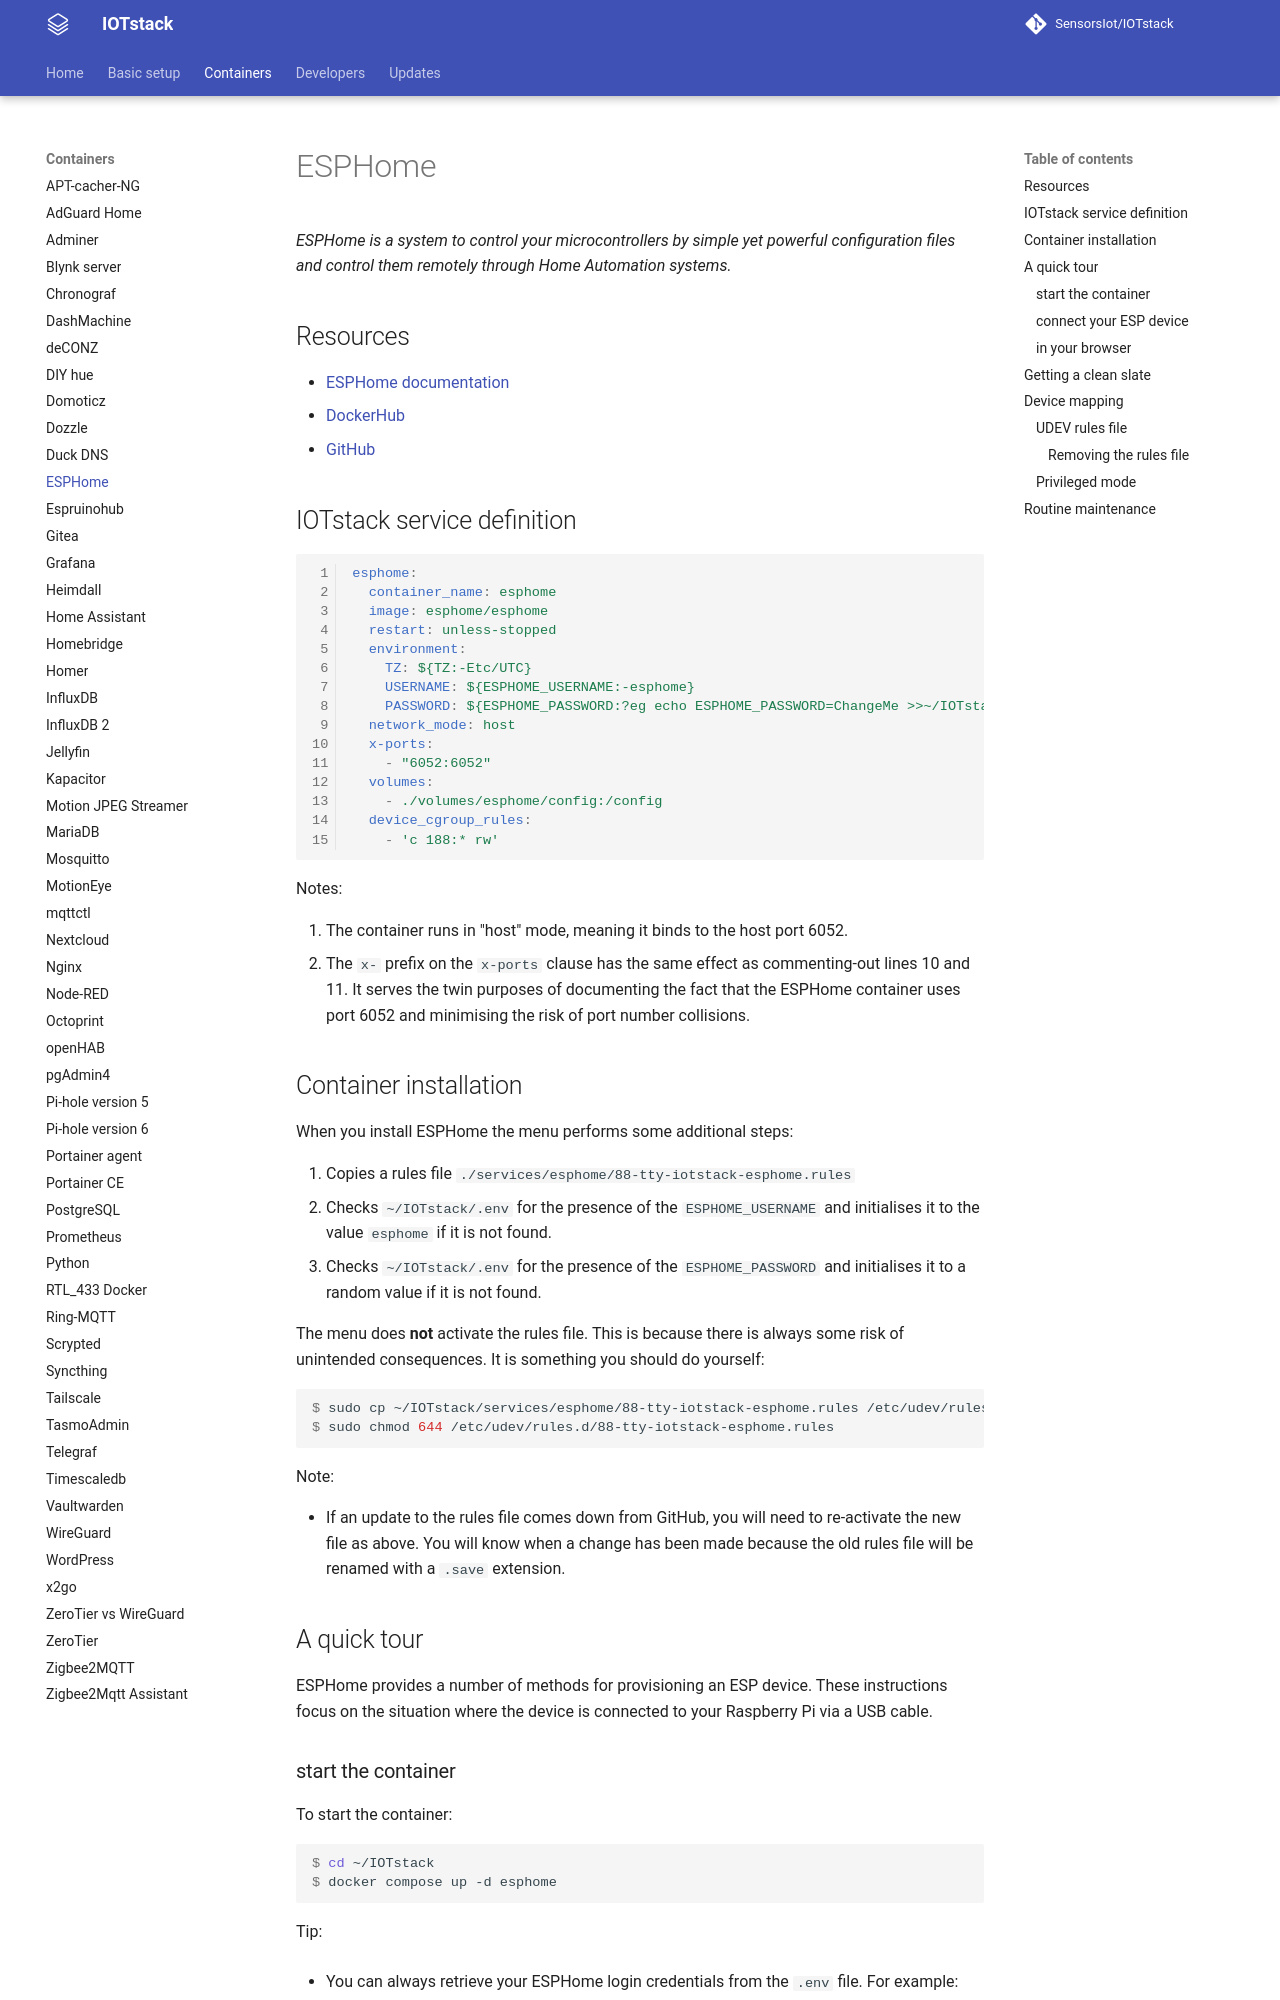

repository: SensorsIot/IOTstack · page: Containers/ESPHome/index.html · generator: mkdocs

# ESPHome

*ESPHome is a system to control your microcontrollers by simple yet powerful configuration files and control them remotely through Home Automation systems.*

## Resources

- [ESPHome documentation](https://esphome.io)
- [DockerHub](https://hub.docker.com/r/esphome/esphome)
- [GitHub](https://github.com/esphome/feature-requests)

## IOTstack service definition {#serviceDefinition}

``` yaml linenums="1"
esphome:
  container_name: esphome
  image: esphome/esphome
  restart: unless-stopped
  environment:
    TZ: ${TZ:-Etc/UTC}
    USERNAME: ${ESPHOME_USERNAME:-esphome}
    PASSWORD: ${ESPHOME_PASSWORD:?eg echo ESPHOME_PASSWORD=ChangeMe >>~/IOTstack/.env}
  network_mode: host
  x-ports:
    - "6052:6052"
  volumes:
    - ./volumes/esphome/config:/config
  device_cgroup_rules:
    - 'c 188:* rw'
```

Notes:

1. The container runs in "host" mode, meaning it binds to the host port 6052.
2. The `x-` prefix on the `x-ports` clause has the same effect as commenting-out lines 10 and 11. It serves the twin purposes of documenting the fact that the ESPHome container uses port 6052 and minimising the risk of port number collisions.
